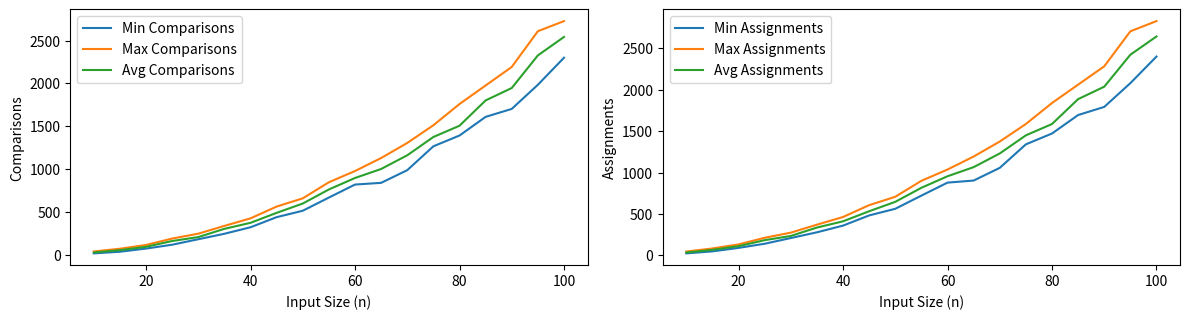

Generate this figure with matplotlib:
import random
import matplotlib.pyplot as plt
import numpy as np

def insertion_sort(arr):
    comparisons = 0
    assignments = 0

    for i in range(1, len(arr)):
        key = arr[i]
        j = i - 1

        while j >= 0 and key < arr[j]:
            comparisons += 1
            arr[j + 1] = arr[j]
            assignments += 1
            j -= 1

        arr[j + 1] = key
        assignments += 1

    return comparisons, assignments

def generate_random_data(n):
    return [random.randint(1, 1000) for _ in range(n)]

def run_insertion_sort_experiment(n_values):
    min_comparisons = []
    max_comparisons = []
    avg_comparisons = []

    min_assignments = []
    max_assignments = []
    avg_assignments = []

    for n in n_values:
        comparisons_list = []
        assignments_list = []

        for _ in range(10):  # Repeat each experiment 10 times
            data = generate_random_data(n)
            comparisons, assignments = insertion_sort(data.copy())
            comparisons_list.append(comparisons)
            assignments_list.append(assignments)

        min_comparisons.append(min(comparisons_list))
        max_comparisons.append(max(comparisons_list))
        avg_comparisons.append(np.mean(comparisons_list))

        min_assignments.append(min(assignments_list))
        max_assignments.append(max(assignments_list))
        avg_assignments.append(np.mean(assignments_list))

    return min_comparisons, max_comparisons, avg_comparisons, min_assignments, max_assignments, avg_assignments

n_values = list(range(10, 101, 5))
min_comp, max_comp, avg_comp, min_assign, max_assign, avg_assign = run_insertion_sort_experiment(n_values)

plt.figure(figsize=(12, 6))

plt.subplot(2, 2, 1)
plt.plot(n_values, min_comp, label="Min Comparisons")
plt.plot(n_values, max_comp, label="Max Comparisons")
plt.plot(n_values, avg_comp, label="Avg Comparisons")
plt.xlabel("Input Size (n)")
plt.ylabel("Comparisons")
plt.legend()

plt.subplot(2, 2, 2)
plt.plot(n_values, min_assign, label="Min Assignments")
plt.plot(n_values, max_assign, label="Max Assignments")
plt.plot(n_values, avg_assign, label="Avg Assignments")
plt.xlabel("Input Size (n)")
plt.ylabel("Assignments")
plt.legend()

plt.tight_layout()
plt.show()
